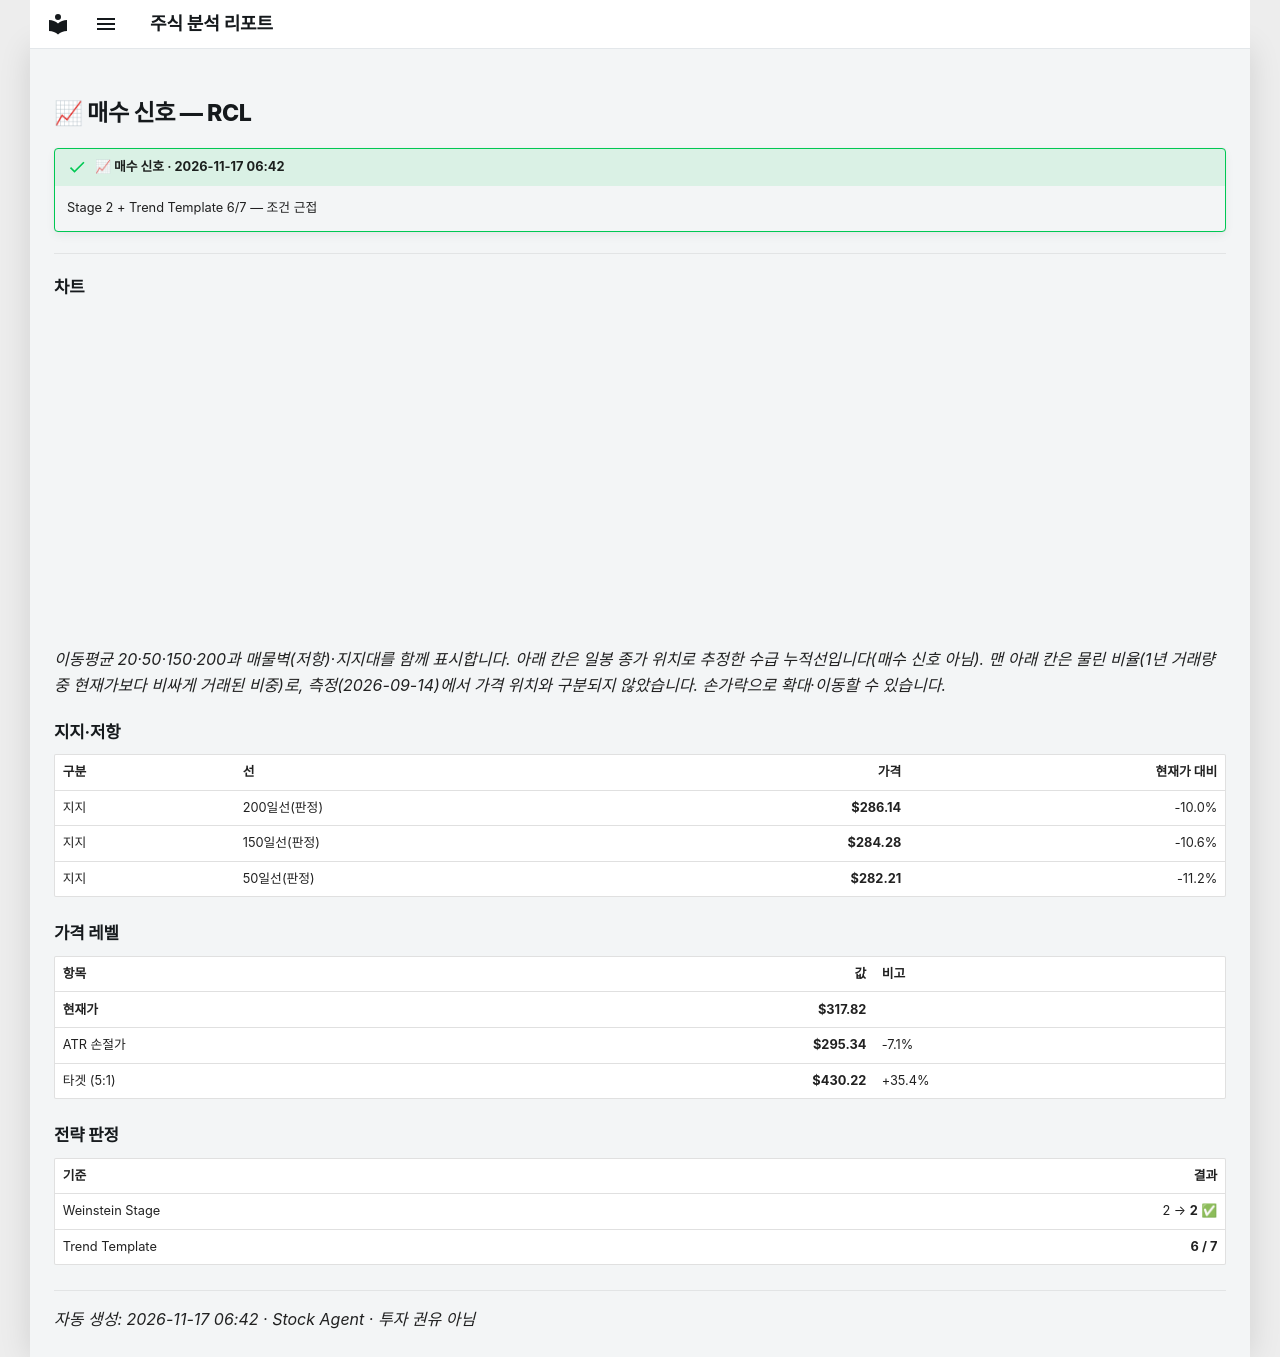

repository: soloandco/stock-reports · page: alerts/20261117-rcl-buy_watch/index.html · generator: mkdocs

---
title: "📈 매수 신호 — RCL"
ticker: RCL
alert: "📈 매수 신호"
created: 2026-11-17
comments: true
---

# 📈 매수 신호 — RCL

!!! success "📈 매수 신호 · 2026-11-17 06:42"
    Stage 2 + Trend Template 6/7 — 조건 근접

---

## 차트

<div class="stock-chart" data-src="../charts/20261117-rcl-buy_watch.json"></div>

_이동평균 20·50·150·200과 매물벽(저항)·지지대를 함께 표시합니다. 아래 칸은 일봉 종가 위치로 추정한 수급 누적선입니다(매수 신호 아님). 맨 아래 칸은 물린 비율(1년 거래량 중 현재가보다 비싸게 거래된 비중)로, 측정(2026-09-14)에서 가격 위치와 구분되지 않았습니다. 손가락으로 확대·이동할 수 있습니다._

## 지지·저항

| 구분 | 선 | 가격 | 현재가 대비 |
|:-----|:---|-----:|-----------:|
| 지지 | 200일선(판정) | **$286.14** | -10.0% |
| 지지 | 150일선(판정) | **$284.28** | -10.6% |
| 지지 | 50일선(판정) | **$282.21** | -11.2% |

## 가격 레벨

| 항목 | 값 | 비고 |
|:-----|---:|:-----|
| **현재가** | **$317.82** | |
| ATR 손절가 | **$295.34** | -7.1% |
| 타겟 (5:1) | **$430.22** | +35.4% |

## 전략 판정

| 기준 | 결과 |
|:-----|-----:|
| Weinstein Stage | 2 → **2** ✅ |
| Trend Template | **6 / 7** |

---
_자동 생성: 2026-11-17 06:42 · Stock Agent · 투자 권유 아님_
